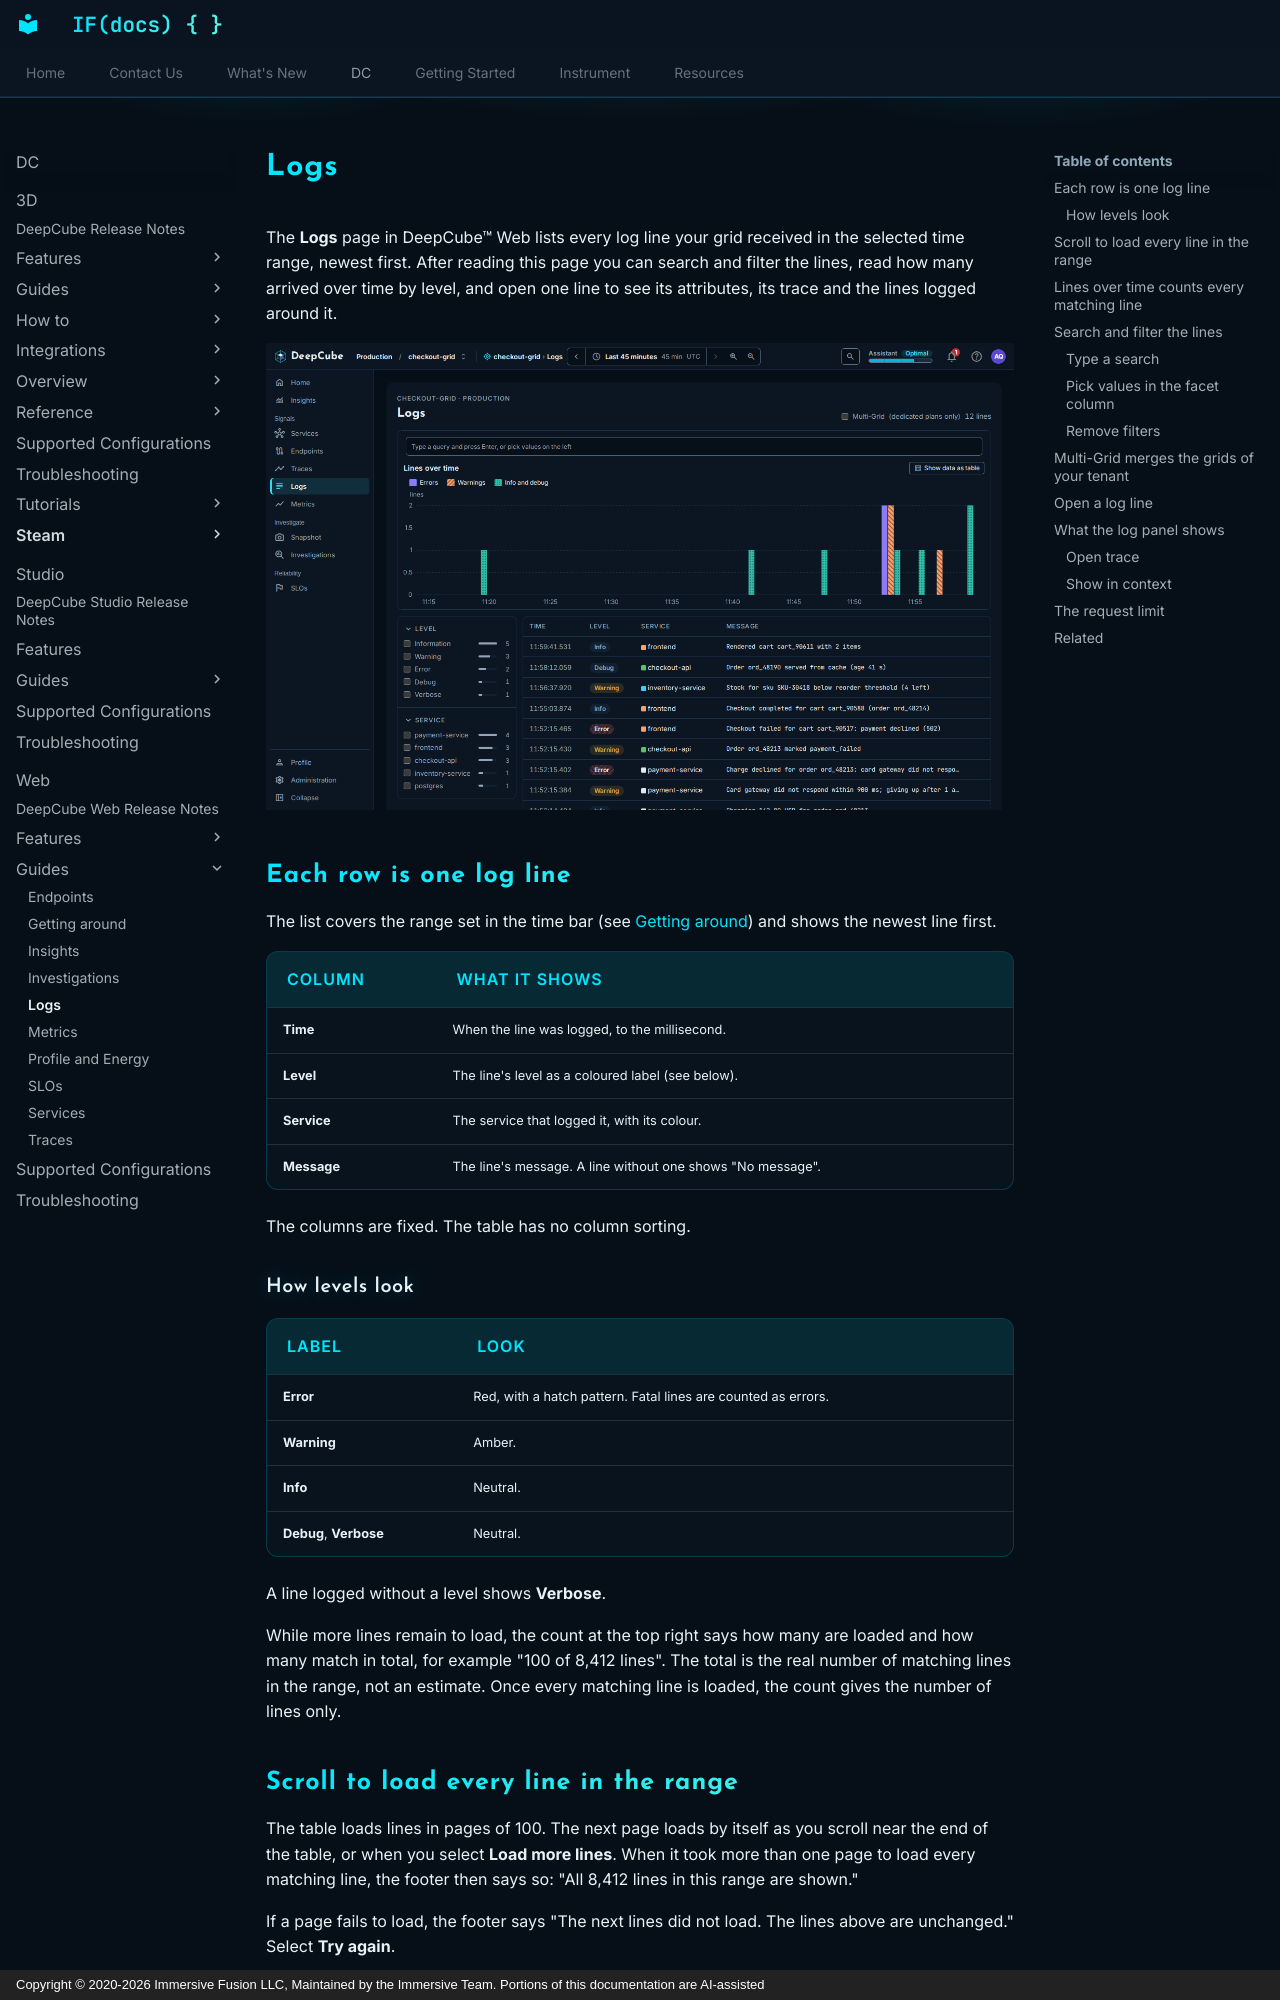

repository: ImmersiveFusion/deepcube-docs · page: DC/Web/Guides/Logs/index.html · generator: mkdocs · copyright: Copyright © 2020-2026 Immersive Fusion LLC, Maintained by the Immersive Team. Portions of this documentation are AI-assisted

---
description: "Search and filter log lines in DeepCube&trade; Web, read Lines over time by level, and open a line to see its attributes, its trace and the lines around it."
---

# Logs

The **Logs** page in DeepCube&trade; Web lists every log line your grid received in the selected time range, newest first. After reading this page you can search and filter the lines, read how many arrived over time by level, and open one line to see its attributes, its trace and the lines logged around it.

![The Logs page: the search bar, the Lines over time chart, the facet column and the log table](img/apm-logs-dark-desktop.png)

## Each row is one log line

The list covers the range set in the time bar (see [Getting around](Getting-around.md)) and shows the newest line first.

| Column | What it shows |
|--------|---------------|
| **Time** | When the line was logged, to the millisecond. |
| **Level** | The line's level as a coloured label (see below). |
| **Service** | The service that logged it, with its colour. |
| **Message** | The line's message. A line without one shows "No message". |

The columns are fixed. The table has no column sorting.

### How levels look

| Label | Look |
|-------|------|
| **Error** | Red, with a hatch pattern. Fatal lines are counted as errors. |
| **Warning** | Amber. |
| **Info** | Neutral. |
| **Debug**, **Verbose** | Neutral. |

A line logged without a level shows **Verbose**.

While more lines remain to load, the count at the top right says how many are loaded and how many match in total, for example "100 of 8,412 lines". The total is the real number of matching lines in the range, not an estimate. Once every matching line is loaded, the count gives the number of lines only.

## Scroll to load every line in the range

The table loads lines in pages of 100. The next page loads by itself as you scroll near the end of the table, or when you select **Load more lines**. When it took more than one page to load every matching line, the footer then says so: "All 8,412 lines in this range are shown."

If a page fails to load, the footer says "The next lines did not load. The lines above are unchanged." Select **Try again**.
